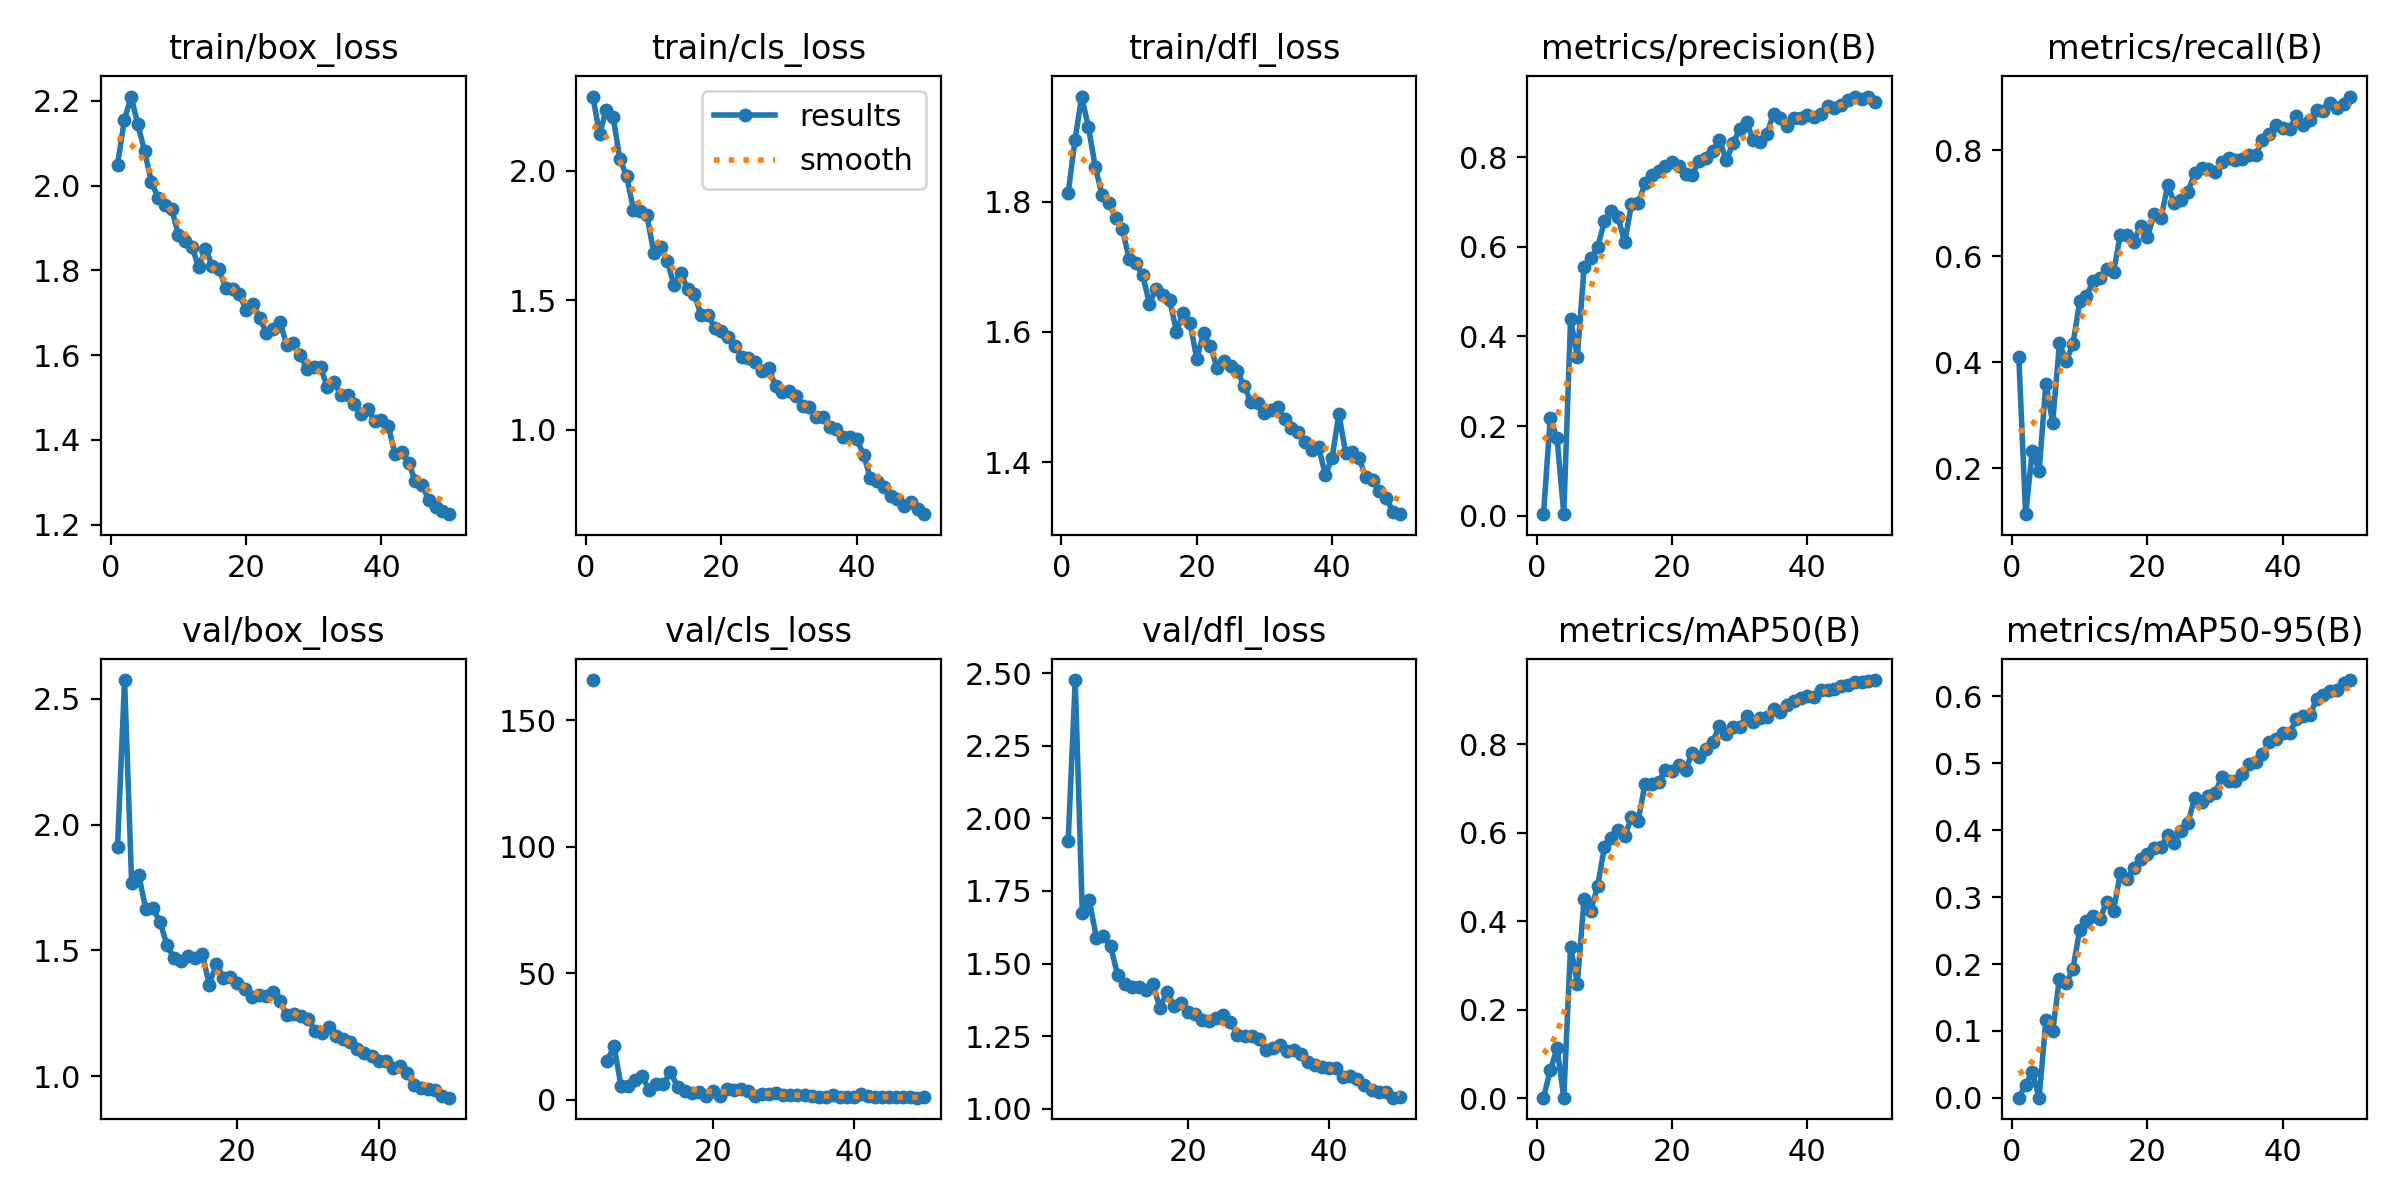

Data behind this chart, as committed beside it:
epoch, time, train/box_loss, train/cls_loss, train/dfl_loss, metrics/precision(B), metrics/recall(B), metrics/mAP50(B), metrics/mAP50-95(B), val/box_loss, val/cls_loss, val/dfl_loss, lr/pg0, lr/pg1, lr/pg2
1, 29.08, 2.049, 2.287, 1.813, 0.00364, 0.4098, 0.00173, 0.00058, nan, nan, nan, 0.0006585, 0.0006585, 0.0006585
2, 57.53, 2.154, 2.142, 1.894, 0.2185, 0.1128, 0.06301, 0.01988, nan, nan, nan, 0.001299, 0.001299, 0.001299
3, 85.84, 2.21, 2.237, 1.961, 0.1727, 0.233, 0.1132, 0.03838, 1.912, 166, 1.922, 0.001913, 0.001913, 0.001913
4, 113.5, 2.145, 2.208, 1.914, 0.00406, 0.1946, 0.00158, 0.00042, 2.574, inf, 2.476, 0.001881, 0.001881, 0.001881
5, 140.9, 2.081, 2.044, 1.854, 0.439, 0.3591, 0.3429, 0.1163, 1.769, 15.06, 1.674, 0.001842, 0.001842, 0.001842
6, 169.1, 2.009, 1.98, 1.81, 0.3549, 0.2855, 0.2592, 0.09935, 1.801, 21.18, 1.717, 0.001802, 0.001802, 0.001802
7, 196.4, 1.971, 1.85, 1.798, 0.554, 0.4354, 0.4502, 0.1782, 1.664, 5.314, 1.589, 0.001762, 0.001762, 0.001762
8, 224.4, 1.954, 1.844, 1.775, 0.574, 0.402, 0.4238, 0.171, 1.667, 5.274, 1.596, 0.001723, 0.001723, 0.001723
9, 252.4, 1.945, 1.828, 1.758, 0.5987, 0.434, 0.4799, 0.1932, 1.615, 7.886, 1.561, 0.001683, 0.001683, 0.001683
10, 281.3, 1.884, 1.682, 1.712, 0.6567, 0.5147, 0.5669, 0.2512, 1.523, 9.154, 1.462, 0.001644, 0.001644, 0.001644
11, 309.6, 1.869, 1.706, 1.705, 0.6797, 0.5254, 0.5884, 0.2637, 1.468, 3.679, 1.431, 0.001604, 0.001604, 0.001604
12, 339, 1.855, 1.652, 1.688, 0.6658, 0.5534, 0.6052, 0.2713, 1.458, 6.042, 1.418, 0.001564, 0.001564, 0.001564
13, 367.9, 1.808, 1.558, 1.643, 0.6108, 0.5592, 0.5914, 0.2679, 1.477, 5.968, 1.419, 0.001525, 0.001525, 0.001525
14, 396.5, 1.851, 1.604, 1.666, 0.6946, 0.5767, 0.6345, 0.2929, 1.469, 10.9, 1.408, 0.001485, 0.001485, 0.001485
15, 425.4, 1.811, 1.544, 1.657, 0.6982, 0.5697, 0.6273, 0.2796, 1.488, 5.102, 1.43, 0.001446, 0.001446, 0.001446
16, 453.8, 1.804, 1.525, 1.649, 0.7412, 0.6411, 0.7098, 0.3357, 1.364, 3.405, 1.348, 0.001406, 0.001406, 0.001406
17, 481.6, 1.757, 1.442, 1.6, 0.7592, 0.6411, 0.709, 0.3263, 1.446, 2.697, 1.402, 0.001366, 0.001366, 0.001366
18, 509.4, 1.757, 1.445, 1.63, 0.769, 0.6277, 0.7143, 0.3437, 1.392, 3.035, 1.354, 0.001327, 0.001327, 0.001327
19, 537.4, 1.744, 1.394, 1.613, 0.7801, 0.658, 0.7415, 0.3561, 1.396, 1.488, 1.366, 0.001287, 0.001287, 0.001287
20, 565.4, 1.705, 1.382, 1.559, 0.7883, 0.6361, 0.7391, 0.3643, 1.372, 3.294, 1.335, 0.001248, 0.001248, 0.001248
21, 593.4, 1.722, 1.358, 1.598, 0.7806, 0.6793, 0.7525, 0.3725, 1.348, 1.533, 1.326, 0.001208, 0.001208, 0.001208
22, 621.5, 1.688, 1.324, 1.578, 0.7616, 0.6715, 0.7424, 0.3744, 1.314, 4.11, 1.304, 0.001168, 0.001168, 0.001168
23, 649.3, 1.652, 1.283, 1.545, 0.7611, 0.7341, 0.7804, 0.3929, 1.325, 3.75, 1.304, 0.001129, 0.001129, 0.001129
24, 677.4, 1.663, 1.277, 1.555, 0.7916, 0.7012, 0.7703, 0.3809, 1.319, 3.974, 1.313, 0.001089, 0.001089, 0.001089
25, 705, 1.678, 1.264, 1.547, 0.7987, 0.7067, 0.7891, 0.3991, 1.335, 3.505, 1.324, 0.00105, 0.00105, 0.00105
26, 733.9, 1.624, 1.227, 1.539, 0.8129, 0.7224, 0.8048, 0.4112, 1.3, 1.324, 1.299, 0.00101, 0.00101, 0.00101
27, 763.4, 1.629, 1.237, 1.517, 0.839, 0.7574, 0.8414, 0.4483, 1.243, 2.269, 1.254, 0.0009704, 0.0009704, 0.0009704
28, 793.6, 1.6, 1.168, 1.492, 0.7927, 0.767, 0.8237, 0.4413, 1.248, 2.305, 1.251, 0.0009308, 0.0009308, 0.0009308
29, 821.6, 1.566, 1.145, 1.491, 0.8306, 0.7652, 0.8385, 0.4503, 1.239, 2.522, 1.25, 0.0008912, 0.0008912, 0.0008912
30, 850.3, 1.572, 1.148, 1.476, 0.8621, 0.7602, 0.8397, 0.4561, 1.226, 1.747, 1.242, 0.0008516, 0.0008516, 0.0008516
31, 878.7, 1.571, 1.131, 1.48, 0.8785, 0.7775, 0.8626, 0.4793, 1.181, 1.854, 1.202, 0.000812, 0.000812, 0.000812
32, 907.2, 1.525, 1.091, 1.484, 0.8377, 0.7857, 0.8509, 0.4736, 1.173, 1.671, 1.211, 0.0007724, 0.0007724, 0.0007724
33, 934.9, 1.536, 1.089, 1.466, 0.8341, 0.781, 0.8589, 0.4737, 1.197, 1.602, 1.219, 0.0007328, 0.0007328, 0.0007328
34, 962.8, 1.507, 1.049, 1.453, 0.8527, 0.783, 0.8605, 0.4844, 1.16, 1.373, 1.2, 0.0006932, 0.0006932, 0.0006932
35, 990.3, 1.507, 1.048, 1.446, 0.8961, 0.7922, 0.8789, 0.4982, 1.149, 1.148, 1.203, 0.0006536, 0.0006536, 0.0006536
36, 1019, 1.485, 1.012, 1.431, 0.8868, 0.791, 0.8721, 0.5014, 1.137, 1.035, 1.188, 0.000614, 0.000614, 0.000614
37, 1046, 1.461, 1.004, 1.419, 0.8696, 0.8197, 0.8886, 0.5133, 1.11, 1.75, 1.162, 0.0005744, 0.0005744, 0.0005744
38, 1074, 1.474, 0.9742, 1.424, 0.8875, 0.8314, 0.8979, 0.5313, 1.093, 0.9487, 1.153, 0.0005348, 0.0005348, 0.0005348
39, 1101, 1.444, 0.9727, 1.38, 0.8881, 0.8483, 0.9041, 0.5357, 1.082, 0.9672, 1.143, 0.0004952, 0.0004952, 0.0004952
40, 1127, 1.447, 0.9647, 1.407, 0.8943, 0.8429, 0.9076, 0.5454, 1.062, 0.9692, 1.142, 0.0004556, 0.0004556, 0.0004556
41, 1175, 1.434, 0.9039, 1.474, 0.8906, 0.841, 0.9069, 0.5442, 1.061, 1.994, 1.142, 0.000416, 0.000416, 0.000416
42, 1201, 1.367, 0.8155, 1.414, 0.8969, 0.8652, 0.9214, 0.5655, 1.032, 1.542, 1.111, 0.0003764, 0.0003764, 0.0003764
43, 1228, 1.371, 0.8029, 1.415, 0.9135, 0.8489, 0.9223, 0.5698, 1.042, 1.191, 1.113, 0.0003368, 0.0003368, 0.0003368
44, 1254, 1.346, 0.7806, 1.406, 0.909, 0.858, 0.9248, 0.5713, 1.015, 0.9028, 1.104, 0.0002972, 0.0002972, 0.0002972
45, 1280, 1.303, 0.7461, 1.376, 0.9171, 0.8762, 0.9305, 0.5953, 0.9671, 0.9837, 1.081, 0.0002576, 0.0002576, 0.0002576
46, 1307, 1.293, 0.734, 1.373, 0.9269, 0.8745, 0.9335, 0.6021, 0.9548, 0.9139, 1.064, 0.000218, 0.000218, 0.000218
47, 1333, 1.258, 0.7072, 1.355, 0.9351, 0.8904, 0.9394, 0.6082, 0.9501, 0.8348, 1.058, 0.0001784, 0.0001784, 0.0001784
48, 1360, 1.242, 0.7209, 1.345, 0.9306, 0.8803, 0.9393, 0.6096, 0.9459, 0.8141, 1.058, 0.0001388, 0.0001388, 0.0001388
49, 1386, 1.231, 0.6947, 1.324, 0.9331, 0.8876, 0.9433, 0.6197, 0.9225, 0.7329, 1.039, 9.92e-05, 9.92e-05, 9.92e-05
50, 1413, 1.225, 0.6745, 1.32, 0.9234, 0.9018, 0.9447, 0.624, 0.9151, 0.8022, 1.042, 5.96e-05, 5.96e-05, 5.96e-05
